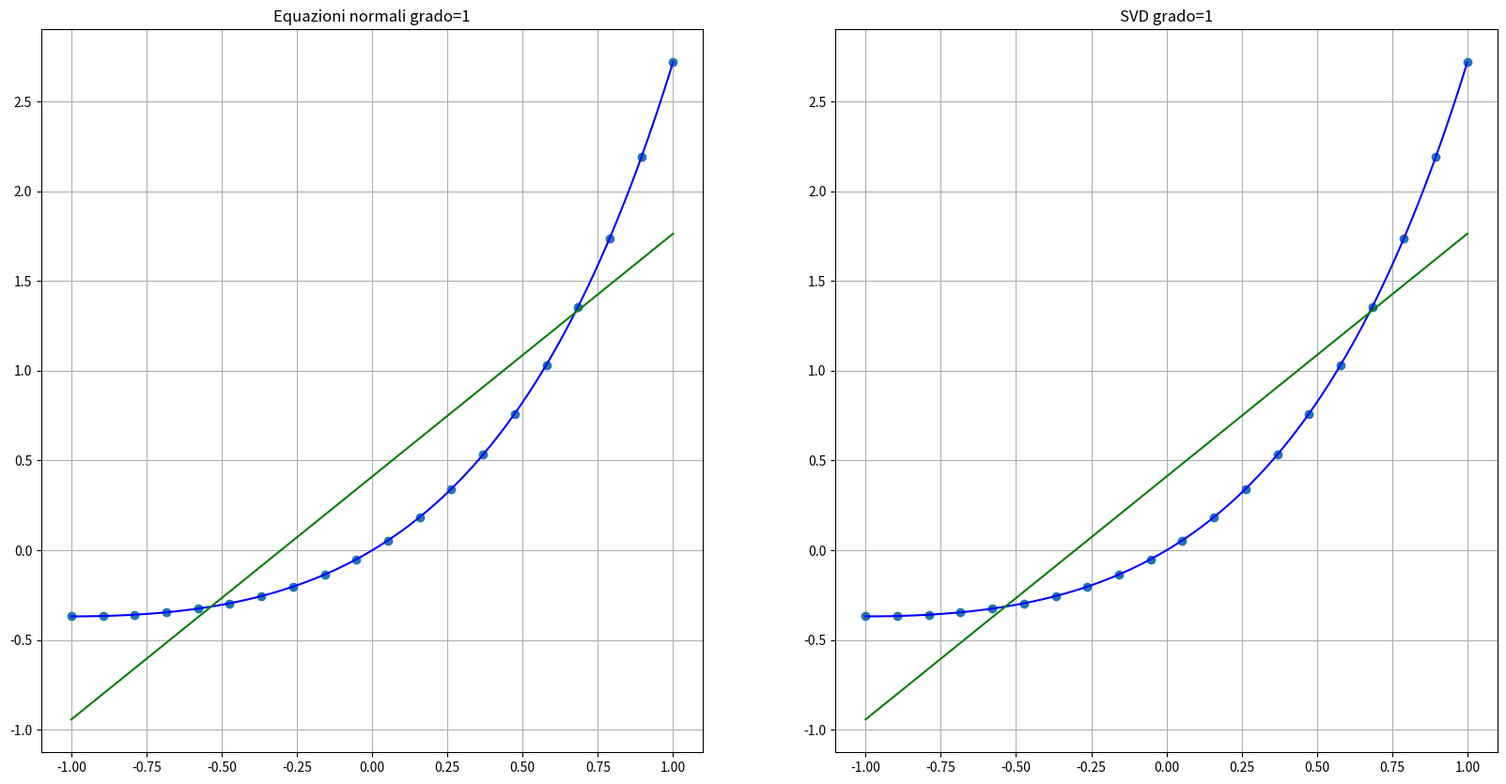
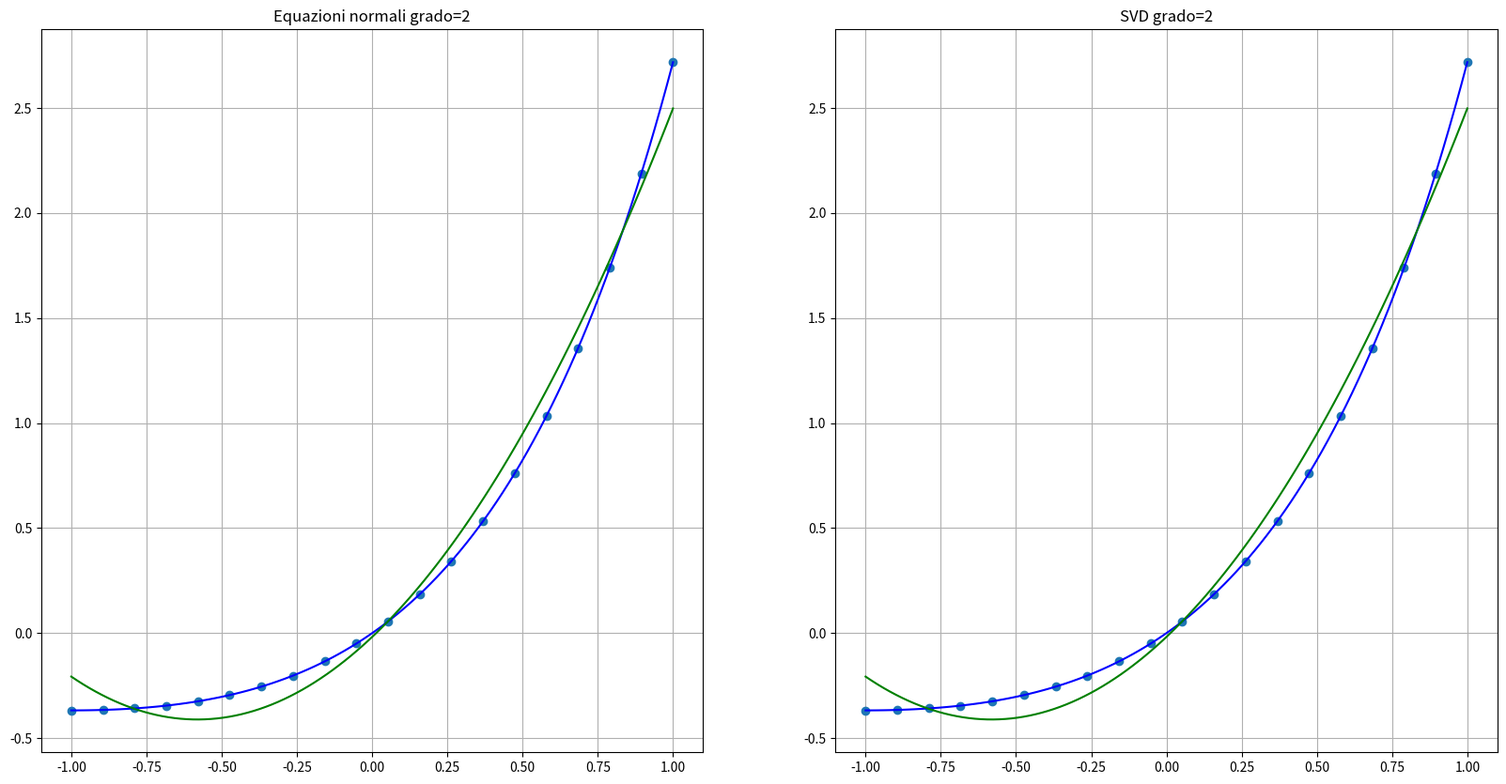
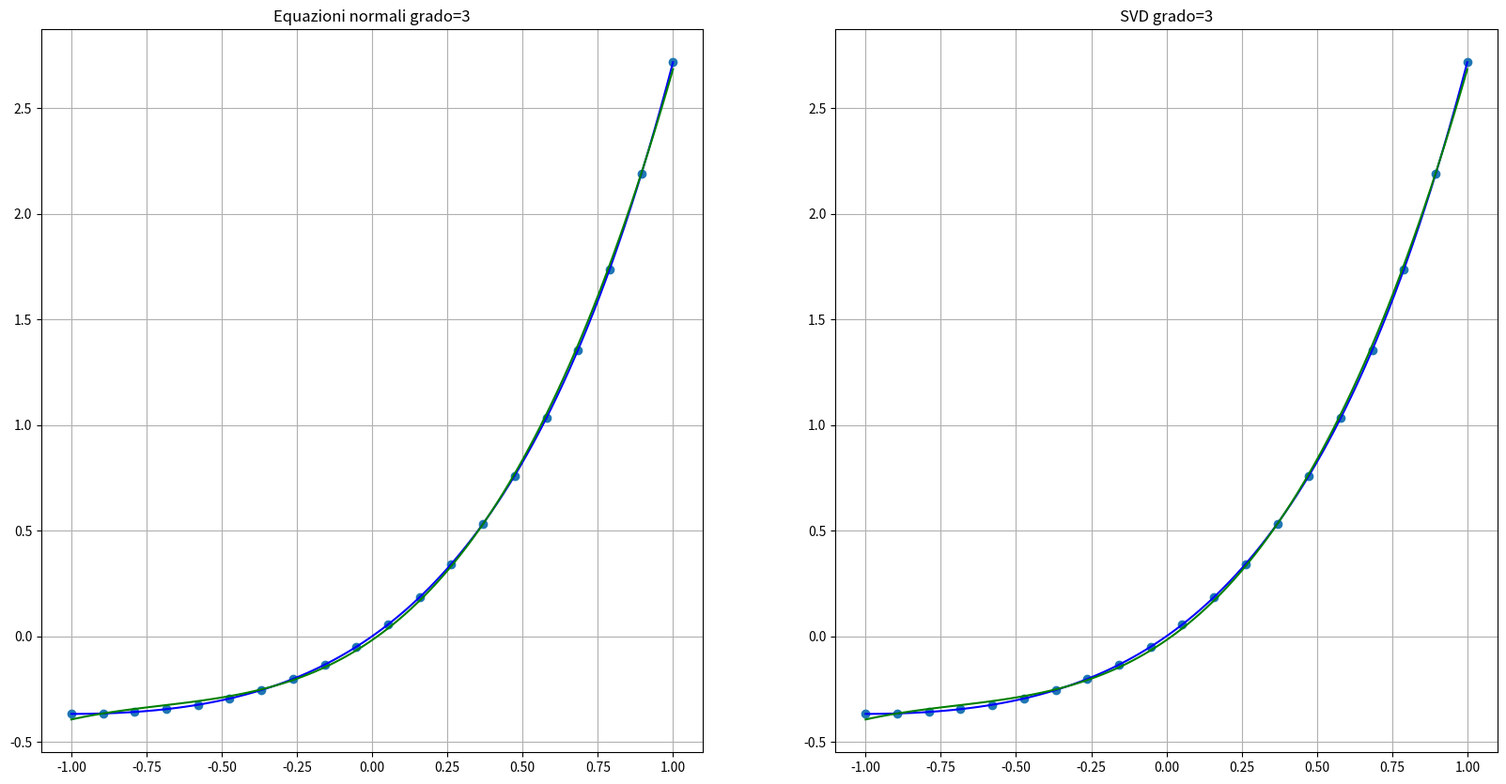
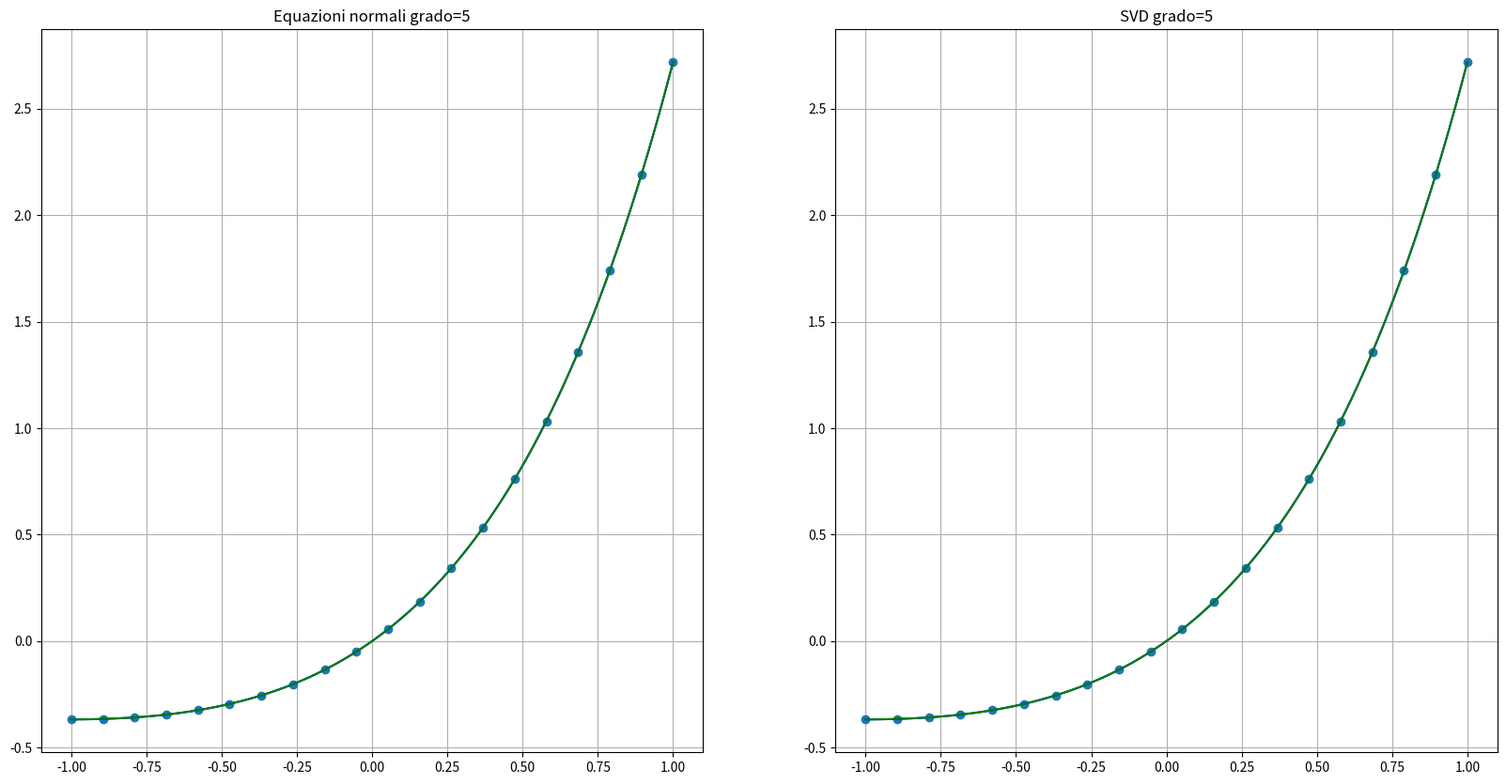
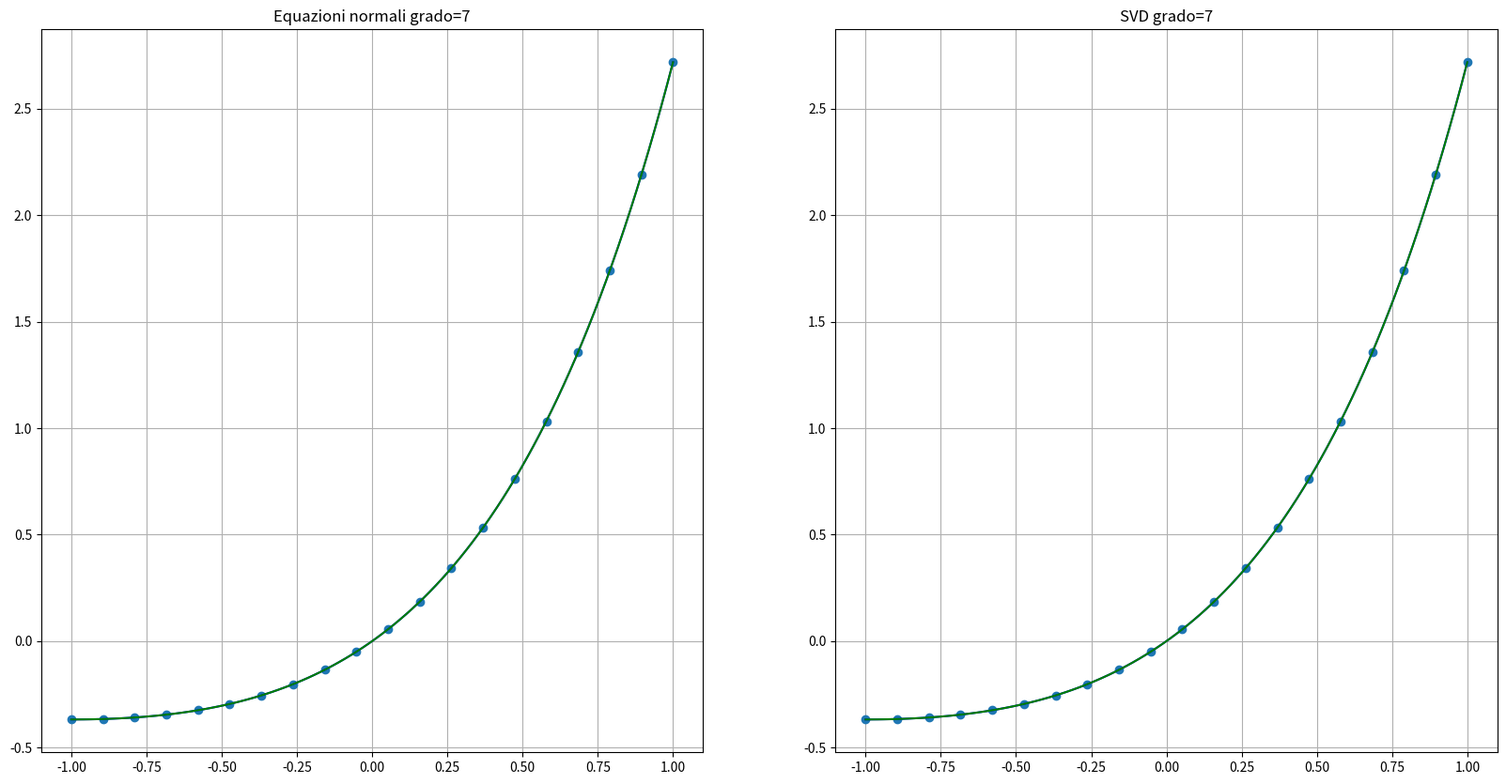

Source code (Python) for these figures, in order:
'''Aprrosimazione funzione ai minimi quadrati'''

import pandas as pd
import numpy as np
import matplotlib.pyplot as plt
import scipy.linalg as LUdec

def p(alphas, x):
    y = np.zeros(x.size)
    for i in range(alphas.size):
        y += alphas[i]*x**i
        
    return y
    
def alphas(n, x, y):
    N = x.size
    
    A = np.zeros((N, n+1))
    
    for i in range(n+1):
        for j in range (N):
            A[j,i] = x[j]**i
    
    ATA = A.T@A
    ATy = A.T@y
    
    lu,piv = LUdec.lu_factor(ATA)
    
    alpha_normali = LUdec.lu_solve((lu,piv), ATy)
    
    # SVD
    
    U, s, Vh = np.linalg.svd(A)
    
    alpha_svd = np.zeros(n+1)
    
    for i in range(n+1):
        ui = U[:,i]
        vi = Vh.T[:,i]
        
        alpha_svd = alpha_svd + ((ui.T@y)*vi/s[i])
    
    return alpha_normali, alpha_svd

m = 20
orders = np.array([1, 2, 3, 5, 7])

def create_approximations(f, start, end, orders =orders):
    x = np.linspace(start,end,m)
    y = f(x)
    print(y.shape)
    
    errors=np.zeros(orders.size)
    
    x_plot = np.linspace(start,end,100)
    
    j = 0
    for i in orders:
        alpha_normali, alpha_svd = alphas(i, x, y)
        y1 = p(alpha_svd, x)
        y2 = p(alpha_normali, x)
        
        y_svd = p(alpha_svd, x_plot)
        y_normali = p(alpha_normali, x_plot)
        
        plt.figure(figsize=(20, 10))
        plt.subplot(1, 2, 1)
        plt.title(f"Equazioni normali grado={i}")
        plt.plot(x, y, 'o')
        plt.plot(x_plot, f(x_plot), 'blue')
        plt.plot(x_plot, y_normali, label=f"EQ normali grado={i}", color='green')
        plt.grid()
        
        plt.subplot(1, 2, 2)
        plt.title(f"SVD grado={i}")
        plt.plot(x, y, 'o')
        plt.plot(x_plot, f(x_plot), 'blue')
        plt.plot(x_plot, y_svd, label=f"SVD grado={i}", color='green')
        plt.grid()
        
        plt.show()
        
        err1 = np.linalg.norm(y-y1, 2)
        err2 = np.linalg.norm(y-y2, 2)
        print (f'Errore di approssimazione con Eq. Normali (Grado {i:n}): ', err1)
        print (f'Errore di approssimazione con SVD (Grado {i:n}): ', err2, '\n')
        
        j=j+1
        
    #plt.legend(bbox_to_anchor=(1.05, 1), loc='upper left',borderaxespad=0.0, shadow=True)

    
    return errors

f1 = lambda x: x*np.exp(x)
err = create_approximations(f1, -1, 1)
